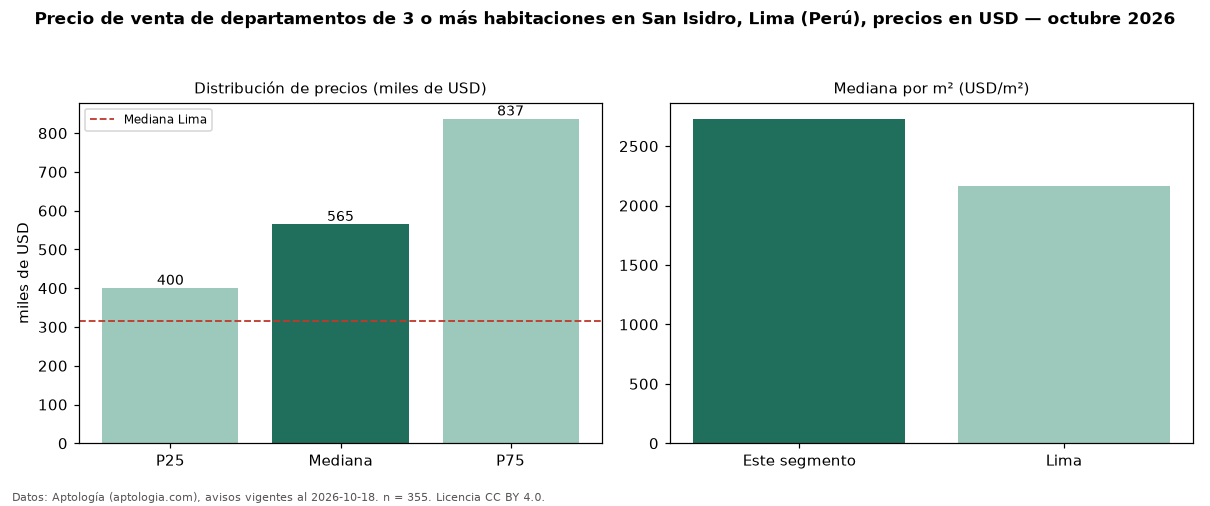

The file beside this chart, header and first rows:
seccion, metrica, valor, moneda, n
precio, p25, 400500, USD, 355
precio, mediana, 565000, USD, 355
precio, p75, 837000, USD, 355
precio, minimo, 155000, USD, 355
precio, maximo, 1800000, USD, 355
m2, mediana_precio_m2, 2730, USD, 346
m2, area_mediana_m2, 200.0, m2, 346
admin, mediana_admin_mes, 750.0, USD, 23
banos, mediana_banos, 3.0, , 
parqueadero, pct_con_parqueadero, 100.0, %, 317
habitaciones, 3+, 565000, USD, 355
ciudad, mediana_ciudad_referencia, 315000, USD, 
ciudad, mediana_m2_ciudad, 2166, USD, 
fuente, fecha_datos, 2026-10-18, , 
fuente, atribucion, https://www.aptologia.com/pe/venta/lima/…, , 
fuente, licencia, CC BY 4.0, , 
